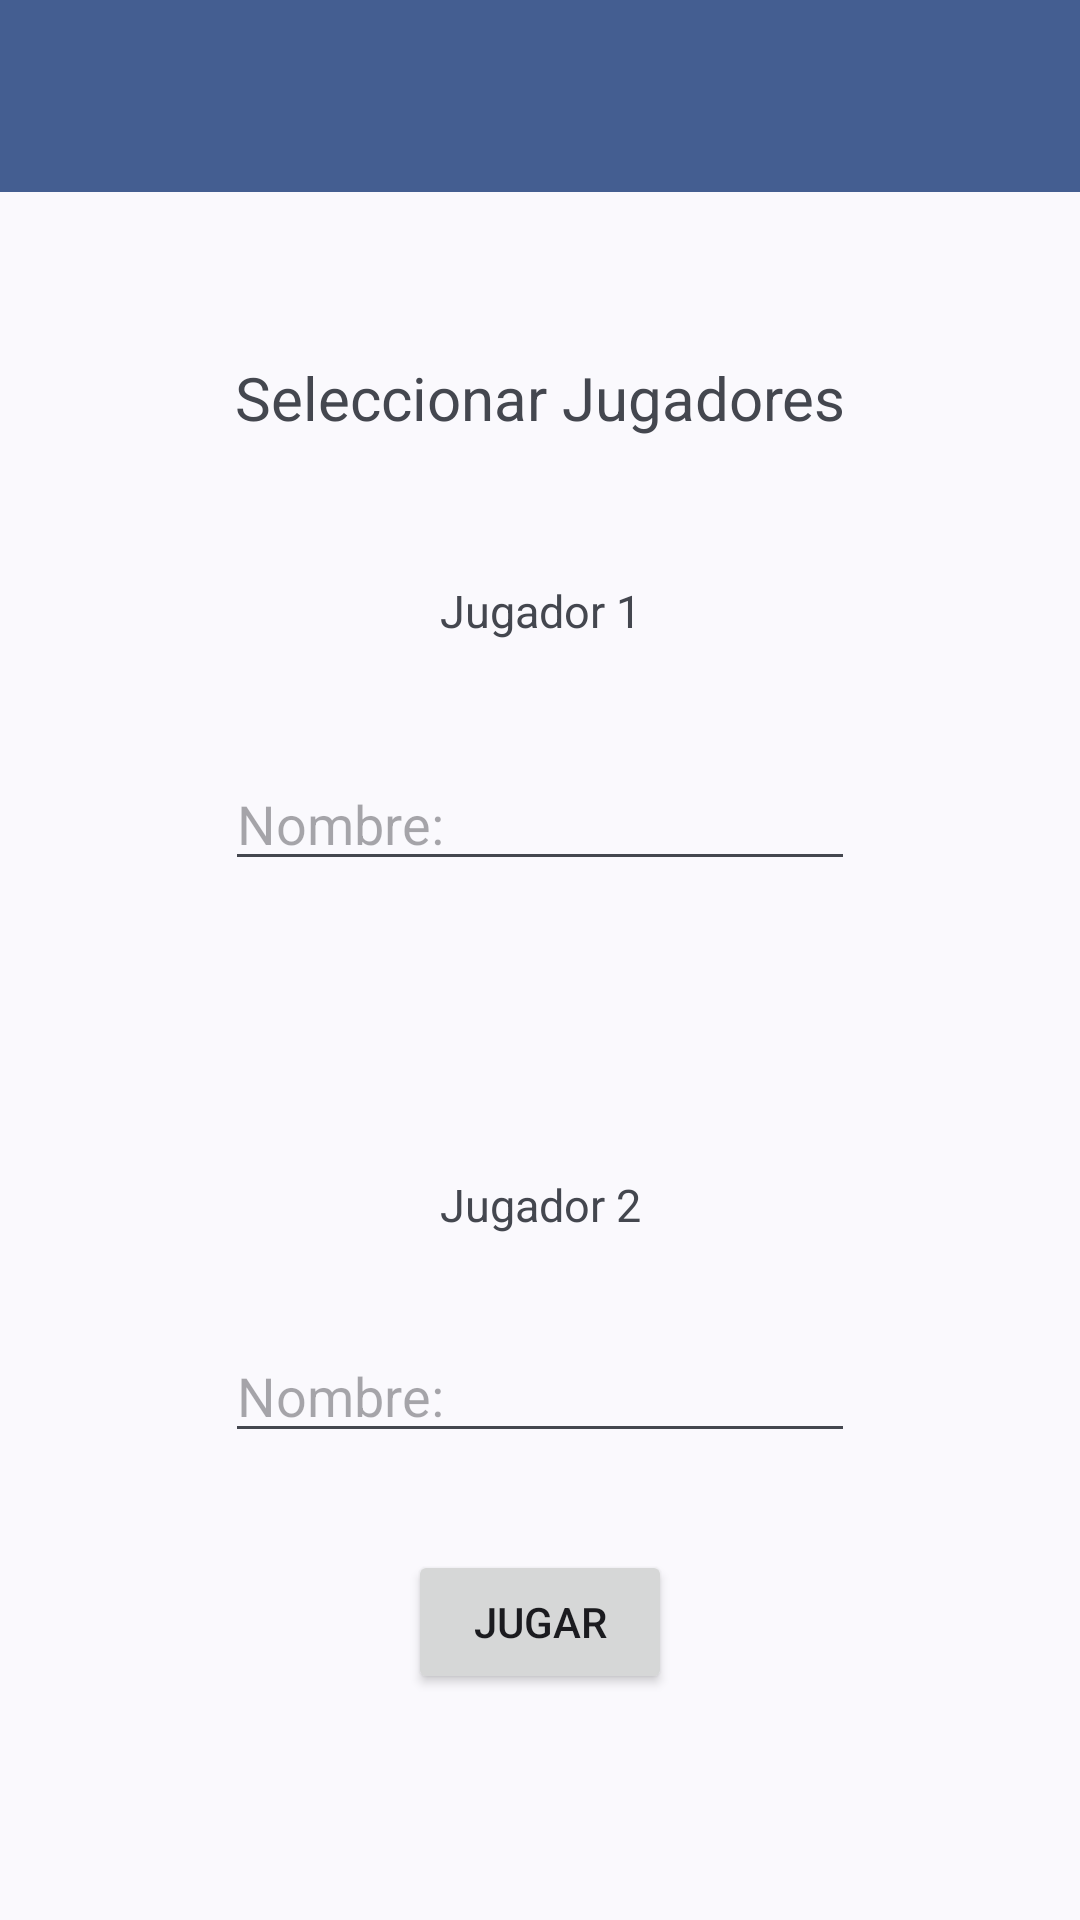

Produce the Android XML layout that renders to this screen, including the resource entries it uses.
<!-- AndroidManifest.xml: application theme Theme.PruebaMancala -->
<!-- res/layout/crear_jugadores.xml -->
<?xml version="1.0" encoding="utf-8"?>
<androidx.constraintlayout.widget.ConstraintLayout xmlns:android="http://schemas.android.com/apk/res/android"
    xmlns:app="http://schemas.android.com/apk/res-auto"
    xmlns:tools="http://schemas.android.com/tools"
    android:id="@+id/main"
    android:layout_width="match_parent"
    android:layout_height="match_parent"
    tools:context=".CrearJugadoresActivity">

    <androidx.appcompat.widget.Toolbar
        android:id="@+id/toolbar"
        android:layout_width="match_parent"
        android:layout_height="?attr/actionBarSize"
        android:background="?attr/colorPrimary"
        android:minHeight="?attr/actionBarSize"
        android:theme="?attr/actionBarTheme"
        app:layout_constraintEnd_toEndOf="parent"
        app:layout_constraintStart_toStartOf="parent"
        app:layout_constraintTop_toTopOf="parent"
        />

    <ImageButton
        android:id="@+id/imageBtnBack"
        android:layout_width="wrap_content"
        android:layout_height="wrap_content"
        app:layout_constraintBottom_toBottomOf="@+id/toolbar"
        app:layout_constraintEnd_toEndOf="parent"
        app:layout_constraintStart_toStartOf="parent"
        app:layout_constraintTop_toTopOf="parent"
        app:srcCompat="@drawable/baseline_arrow_back_24"
        app:layout_constraintHorizontal_bias=".02"
        android:background="?attr/colorPrimary"
        />

    <TextView
        android:id="@+id/tvCrearJugadores"
        android:layout_width="wrap_content"
        android:layout_height="wrap_content"
        android:text="Seleccionar Jugadores"
        android:textSize="20dp"
        app:layout_constraintBottom_toBottomOf="parent"
        app:layout_constraintEnd_toEndOf="parent"
        app:layout_constraintStart_toStartOf="parent"

        app:layout_constraintTop_toBottomOf="@+id/toolbar"
        app:layout_constraintVertical_bias=".1" />

    <TextView
        android:id="@+id/tvJ1"
        android:layout_width="wrap_content"
        android:layout_height="wrap_content"
        android:text="Jugador 1"
        android:textSize="15dp"
        app:layout_constraintBottom_toBottomOf="parent"
        app:layout_constraintEnd_toEndOf="parent"
        app:layout_constraintStart_toStartOf="parent"
        app:layout_constraintTop_toBottomOf="@+id/tvCrearJugadores"
        app:layout_constraintVertical_bias=".1" />

    <EditText
        android:id="@+id/etNombreJ1"
        android:layout_width="wrap_content"
        android:layout_height="wrap_content"
        android:ems="10"
        android:hint="Nombre:"
        android:inputType="text"
        app:layout_constraintBottom_toBottomOf="parent"
        app:layout_constraintEnd_toEndOf="parent"
        app:layout_constraintStart_toStartOf="parent"
        app:layout_constraintTop_toBottomOf="@+id/tvJ1"
        app:layout_constraintVertical_bias=".1" />

    <TextView
        android:id="@+id/tvJ2"
        android:layout_width="wrap_content"
        android:layout_height="wrap_content"
        android:text="Jugador 2"
        android:textSize="15dp"
        app:layout_constraintBottom_toBottomOf="parent"
        app:layout_constraintEnd_toEndOf="parent"
        app:layout_constraintStart_toStartOf="parent"
        app:layout_constraintTop_toBottomOf="@+id/etNombreJ1"
        app:layout_constraintVertical_bias=".3" />

    <EditText
        android:id="@+id/etNombreJ2"
        android:layout_width="wrap_content"
        android:layout_height="wrap_content"
        android:layout_marginTop="14dp"
        android:ems="10"
        android:hint="Nombre:"
        android:inputType="text"
        app:layout_constraintBottom_toBottomOf="parent"
        app:layout_constraintEnd_toEndOf="parent"
        app:layout_constraintStart_toStartOf="parent"
        app:layout_constraintTop_toBottomOf="@+id/tvJ2"
        app:layout_constraintVertical_bias=".1" />

    <Button
        android:id="@+id/btnJugar"
        android:layout_width="wrap_content"
        android:layout_height="wrap_content"
        android:text="Jugar"
        app:layout_constraintBottom_toBottomOf="parent"
        app:layout_constraintEnd_toEndOf="parent"
        app:layout_constraintStart_toStartOf="parent"
        app:layout_constraintTop_toBottomOf="@+id/etNombreJ2"
        app:layout_constraintVertical_bias=".3" />


</androidx.constraintlayout.widget.ConstraintLayout>
<!-- resources referenced by this layout -->
<resources>
  <style name="Theme.PruebaMancala" parent="Base.Theme.PruebaMancala" />
  <style name="Base.Theme.PruebaMancala" parent="Theme.Material3.DynamicColors.DayNight.NoActionBar">
          
          
  
      </style>
</resources>
